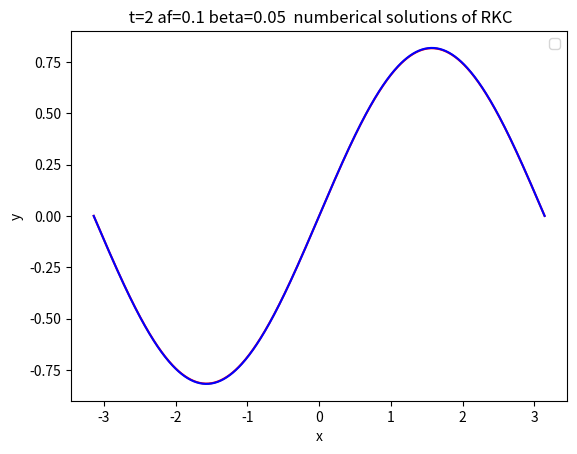
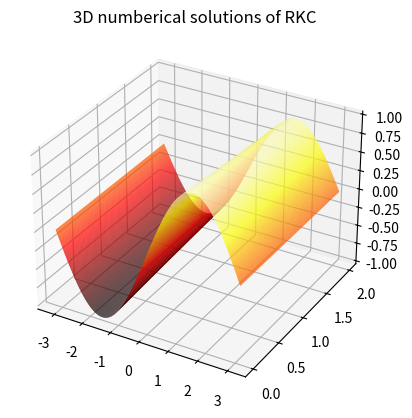

Generate these figures, in order, with matplotlib:
import numpy as np  #改造二阶二步
import numpy.matlib
import matplotlib.pyplot as plt
import math
from numpy.polynomial import chebyshev
import time
np.seterr(divide='ignore', invalid='ignore') 
M=600
time_st=time.time()
x0=-math.pi
x_end=math.pi
x=np.linspace(x0,x_end,M+1,dtype=float)
hx=x[1]-x[0]
A=np.zeros((M+1,M+1))
y=np.zeros((M+1,1))
solu=np.zeros((M+1,1))
bt=0.1
af=0
A=np.zeros((M+1,M+1))
tol=1e-4
A[0][0],A[0][1],A[0][2],A[0][3]=2*bt/(hx**2)+af/hx,-5*bt/(hx**2)-af/hx,4*bt/(hx**2),-bt/(hx**2)
A[1][0],A[1][1],A[1][2]=bt/(hx**2)+af/hx,-2*bt/(hx**2)-af/hx,bt/(hx**2)
for i in range(M+1):
    y[i]=math.sin(x[i])
    solu[i]=np.e**(-bt*2)*np.sin(x[i]-af*2)
    if i>=2 and i<=M-1:
        A[i][i-2],A[i][i-1]=-af/(2*hx),bt/(hx**2)+4*af/(2*hx)
        A[i][i],A[i][i+1]=-2*bt/(hx**2)-3*af/(2*hx),bt/(hx**2)
    '''
    if i==M:
        A[M][M-3],A[M][M-2]=-bt/(hx**2),4*bt/(hx**2)-af/hx
        A[M][M-1],A[M][M]=-5*bt/(hx**2)+4*af/hx,2*bt/(hx**2)-3*af/hx
    '''
    if i==M:
        A[M][1],A[M][M-2]=bt/(hx**2),-af/(2*hx)
        A[M][M-1],A[M][M]=bt/(hx**2)+4*af/(2*hx),-2*bt/(hx**2)-3*af/hx
def err(x,y,h):
    return (12*(x-y)+6*h*(np.dot(A,x)+np.dot(A,y)))
def fun1(x,y):
     return np.dot(A,y)
def RKC(f,t0,t_end,h,u0,s):
    h_v=[h]
    h1=h
    tc=[t0] #t的初始
    y=u0
    s_max=0
    nfr=0
    counter=0
    while tc[-1]<t_end:
        nfr+=s 
        cheb_poly = chebyshev.Chebyshev([0] * (s + 1))
        cheb_poly.coef[-1] = 1  # 将最高阶系数设为1，得到s阶切比雪夫多项式
        t3=cheb_poly.deriv(1)
        t4=cheb_poly.deriv(2)
        t5=cheb_poly.deriv(3)
        w0=1+(0.05)/((s)**2)
        c=np.zeros(s+1)
        b=np.zeros(s+1)
        t=np.zeros(s+1)
        t1=np.zeros(s+1)
        k=np.zeros((M+1,4))
        ky=np.zeros((M+1,2))
        u1=np.zeros(s+1)
        x=np.zeros(s+1)
        x[0],x[1]=0,0 
        c[0]=0
        b[0]=1
        t[0]=1
        t[1]=w0
        w1=1/(0.341*(s**2))
        t1[0]=0
        t1[1]=1
        b[1]=1/t[1]
        u=np.zeros(s+1)
        u[0],u[1]=0,0
        v=np.zeros(s+1)
        v[0],v[1]=0,0  
        u[0],u1[1]=0,w1/w0
        c[1]=u1[1]
        for j in range(2,s+1):
         t[j]=2*w0*t[j-1]-t[j-2]
         t1[j]=2*t[j-1]+2*w0*t1[j-1]-t1[j-2]
         b[j]=1/t[j]
         v[j]=-b[j]/b[j-2]
         u[j]=2*w0*b[j]/b[j-1]
            #print(v[j])
         u1[j]=2*w1*b[j]/b[j-1]
         c[j]=u[j]*c[j-1]+v[j]*c[j-2]+u1[j]
         x[j]=u[j]*x[j-1]+v[j]*x[j-2]+u1[j]*c[j-1]
        k[:,0]=y[:,-1]
        ky[:,0]=fun1(t[-1],y[:,-1])
        k[:,1]=y[:,-1]+u1[1] *h *ky[:,0]
        ky[:,1]=fun1(t[-1]+u1[1]*h,k[:,1])
        k[:,2]=k[:,1]
        k[:,1]=k[:,0]
        for j in range(2,s+1):
            cheb_poly1 = chebyshev.Chebyshev([0] * (j + 1))
            cheb_poly1.coef[-1] = 1
            tj=cheb_poly1.deriv(2)
            k[:,3]=u[j]*k[:,2]+v[j]*k[:,1]+(1-u[j]-v[j])*k[:,0]+u1[j]*h*ky[:,1]
            #if j==4:
                #print(k[4])
            ky[:,1]=fun1(tc[-1]+c[j]*h,k[:,3])
            k[:,1]=k[:,2]
            k[:,2]=k[:,3]
        if counter==0:
            r=1
        if counter>=1:
            r=h1/tc[-1]
        #cc=t3(w0)*t5(w0)/(t4(w0)**2)
        bb=cheb_poly(w0)
        bs=bb/(t3(w0)*w1)
        #yt=1/np.sqrt(cc)
        yt=0.6
        bn=(1+r)/(bs*(yt*c[s]+2*x[s]*r*(yt**2)))
        bf1=(c[s]*r*(1+r))/(c[s]+2*x[s]*r*yt)-r
        b0=1-bf1-bn
        C=1/6+bf1/6-bn*(bs*t5(w0)*(w1**3)*(yt**3)/(6*bb))
        if counter==0:
            yc=(1-bs)*y[:,-1]+bs*k[:,3]
            err2=C*err(y[:,-1],yc,h1)/1e-2
            err1=np.linalg.norm(err2)/math.sqrt(M+1)
            fac=0.8*((1/err1)**(1/3))
            if err1<1 or h1==0.0005:
                y = np.column_stack((y, yc))
                counter+=1
                h=yt*h1
                tc.append(tc[-1]+h1)
                s_max=s
            if err1>1:
                h1=max(fac,0.1)*h1
                if h1<0.0005:
                    h1=0.0005
                h=h1
                s2=math.sqrt(h1*eig2/1.138)
                s=math.ceil(s2)
                if s<3:
                    s=3
        else :
            yb=(1-bs)*y[:,-1]+bs*k[:,3]
            yc=bf1*y[:,-2]+b0*y[:,-1]+bn*yb
            err2=C*err(y[:,-1],yc,h1)/tol
            err1=np.linalg.norm(err2)/math.sqrt(M+1)
            fac=0.8*((1/err1)**(1/3))
            if err1<1 or h1==0.0005:
               y = np.column_stack((y, yc))
               if tc[-1] + h1 > t_end:
                 h1 = t_end -tc[-1]
                 h=yt*h
               tc.append(tc[-1]+h1)
               if s>s_max:
                    s_max=s
            if err1>1:
                h1=max(fac,0.1)*h1
                if h1<0.0005:
                    h1=0.0005
                h=yt*h1
                s2=math.sqrt(h1*eig2/1.138)
                s=math.ceil(s2)
                if s<3:
                    s=3
    return np.array(tc),np.array(y),s_max,nfr
t0=0
t_end=2
h=0.01
eig1,abcd=np.linalg.eig(A)
eig2=np.max(np.abs(eig1))
s2=math.sqrt(h*eig2/1.138)
s=math.ceil(s2)
if s<=3:
    s=3
tc,y,s_max,nfr=RKC(fun1,t0,t_end,h,y,s)
#mse = np.mean((np.array(y[1:M,-1]) - np.array(solu[1:M]))**2)
#mae = np.mean(np.abs(np.array(y[1:M,-1]) - np.array(solu[1:M])
# ))
err=sum([(x - y) ** 2 for x, y in zip(y[1:M,-1], solu[1:M])] )/ len(solu[1:M])
print(np.sqrt(err))
time_end=time.time()
print(time_end-time_st)
print(len(tc))
print(s_max)
print("评估次数：",nfr)
plt.plot(x, y[:,-1],'red')
plt.plot(x, solu,'blue')
plt.title(' t=2 af=0.1 beta=0.05  numberical solutions of RKC')
plt.xlabel('x')
plt.ylabel('y')
plt.legend()
fig = plt.figure()
ax = fig.add_subplot(projection='3d')
X, Y = np.meshgrid(x, tc)
ax.plot_surface(X,Y,y.T, rstride=1, cstride=1, cmap='hot')
plt.title('3D numberical solutions of RKC')
#plt.show() 